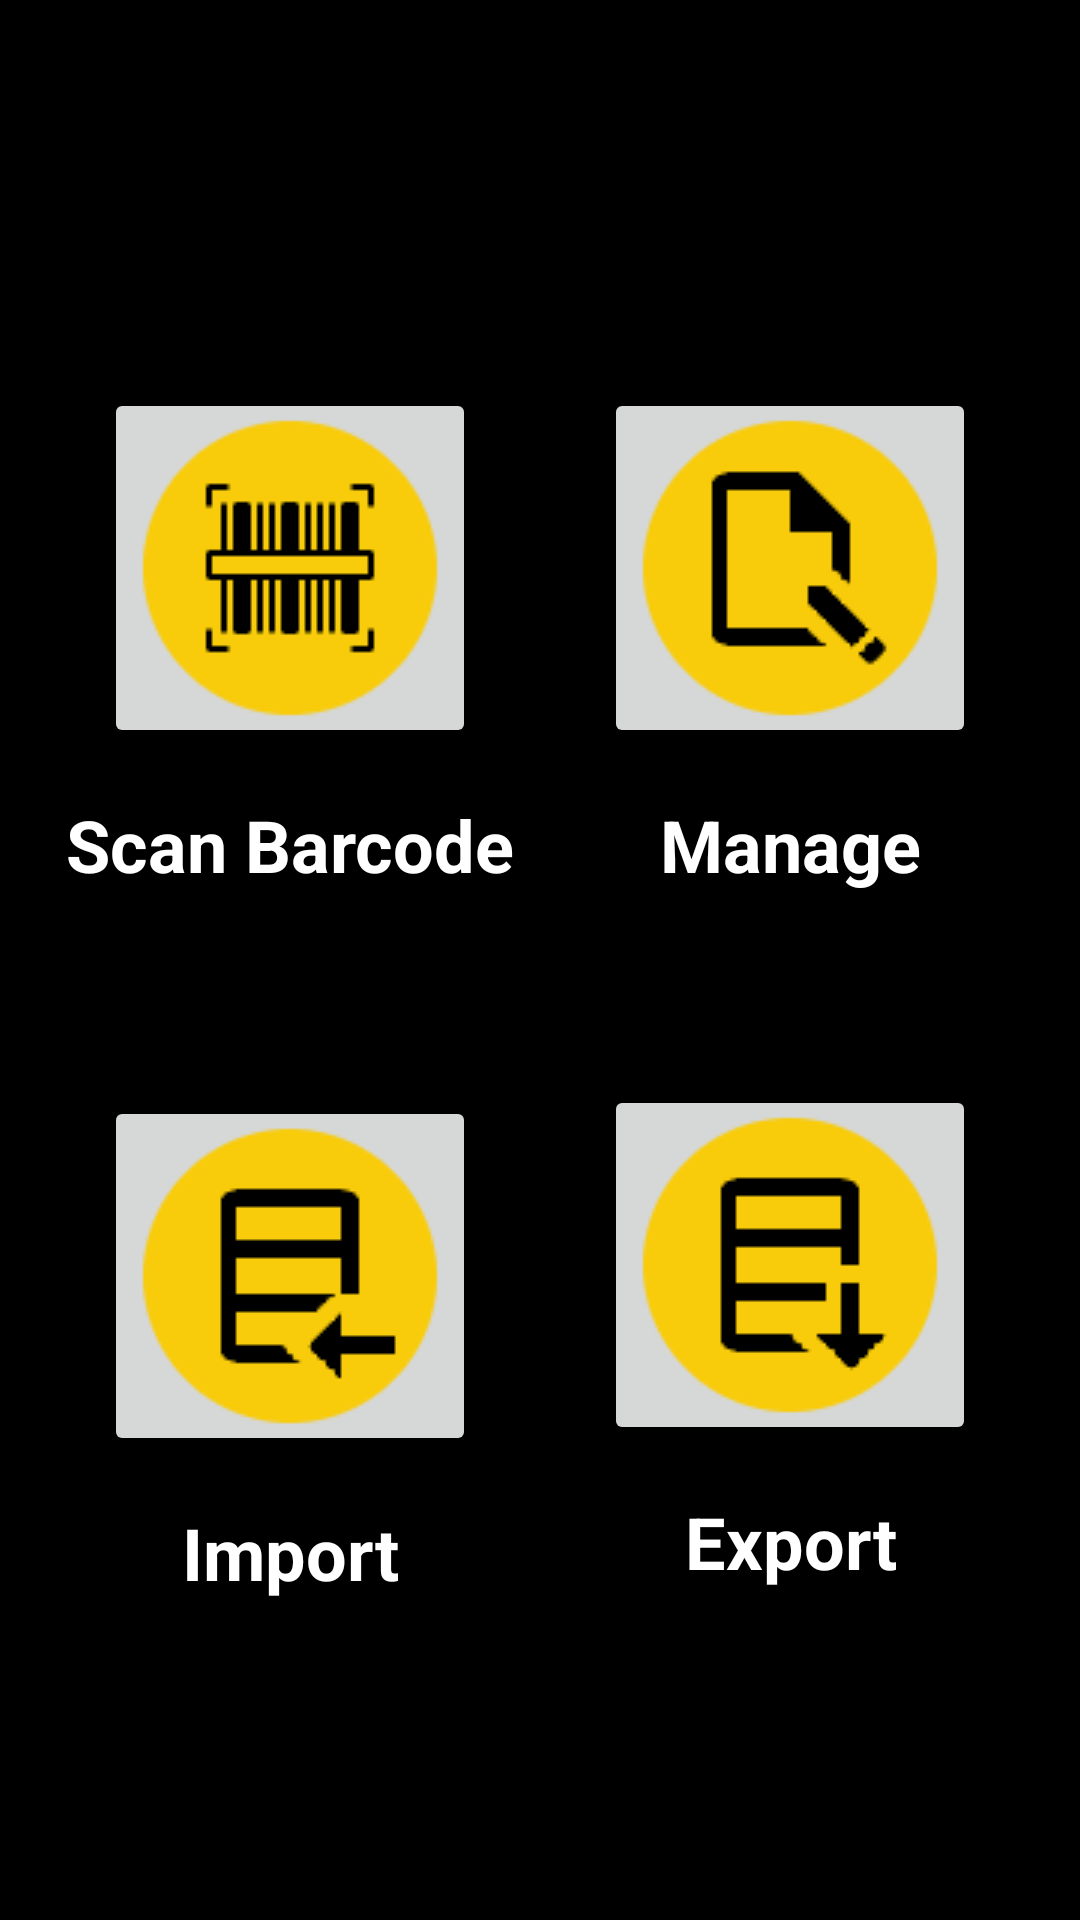

Android layout source for this screen:
<!-- AndroidManifest.xml: application theme Theme.FixedSize -->
<!-- res/layout/activity_main.xml -->
<?xml version="1.0" encoding="utf-8"?>
<android.support.constraint.ConstraintLayout xmlns:android="http://schemas.android.com/apk/res/android"
    xmlns:app="http://schemas.android.com/apk/res-auto"
    xmlns:tools="http://schemas.android.com/tools"
    android:layout_width="match_parent"
    android:layout_height="match_parent"
    tools:context=".MainActivity"
    android:background="@color/black">

    <ImageButton
        android:id="@+id/scanButton"
        android:layout_width="wrap_content"
        android:layout_height="wrap_content"
        android:layout_marginStart="8dp"
        android:layout_marginTop="55dp"
        android:layout_marginEnd="8dp"
        android:layout_marginBottom="16dp"
        app:layout_constraintBottom_toTopOf="@+id/scanText"
        app:layout_constraintEnd_toStartOf="@+id/manageButton"
        app:layout_constraintHorizontal_bias="0.4"
        app:layout_constraintStart_toStartOf="parent"
        app:layout_constraintTop_toBottomOf="@+id/logo"
        app:srcCompat="@drawable/scanner" />

    <ImageView
        android:id="@+id/logo"
        android:layout_width="0dp"
        android:layout_height="156dp"
        android:scaleType="centerCrop"
        app:layout_constraintBottom_toTopOf="@+id/scanButton"
        app:layout_constraintEnd_toEndOf="parent"
        app:layout_constraintHorizontal_bias="0.538"
        app:layout_constraintStart_toStartOf="parent"
        app:layout_constraintTop_toTopOf="parent"
        app:layout_constraintVertical_bias="0.261"
        app:srcCompat="@drawable/logo" />


    <TextView
        android:id="@+id/scanText"
        android:layout_width="wrap_content"
        android:layout_height="36dp"
        android:layout_marginBottom="32dp"
        android:text="Scan Barcode"
        android:textAlignment="center"
        android:textColor="@android:color/white"
        android:textSize="24sp"
        android:textStyle="bold"
        app:layout_constraintBottom_toTopOf="@+id/importButton"
        app:layout_constraintEnd_toEndOf="@+id/scanButton"
        app:layout_constraintStart_toStartOf="@+id/scanButton"
        app:layout_constraintTop_toBottomOf="@+id/scanButton" />

    <ImageButton
        android:id="@+id/manageButton"
        android:layout_width="wrap_content"
        android:layout_height="wrap_content"
        android:layout_marginStart="8dp"
        android:layout_marginTop="55dp"
        android:layout_marginEnd="8dp"
        android:layout_marginBottom="16dp"
        app:layout_constraintBottom_toTopOf="@+id/manageText"
        app:layout_constraintEnd_toEndOf="parent"
        app:layout_constraintStart_toEndOf="@+id/scanButton"
        app:layout_constraintTop_toBottomOf="@+id/logo"
        app:srcCompat="@drawable/manage"/>

    <TextView
        android:id="@+id/manageText"
        android:layout_width="wrap_content"
        android:layout_height="wrap_content"
        android:layout_marginBottom="32dp"
        android:text="Manage"
        android:textAlignment="center"
        android:textColor="@android:color/white"
        android:textSize="24sp"
        android:textStyle="bold"
        app:layout_constraintBottom_toTopOf="@+id/exportButton"
        app:layout_constraintEnd_toEndOf="@+id/manageButton"
        app:layout_constraintStart_toStartOf="@+id/manageButton"
        app:layout_constraintTop_toBottomOf="@+id/manageButton" />

    <ImageButton
        android:id="@+id/importButton"
        android:layout_width="wrap_content"
        android:layout_height="wrap_content"
        android:layout_marginStart="8dp"
        android:layout_marginTop="32dp"
        android:layout_marginEnd="8dp"
        android:layout_marginBottom="16dp"
        app:layout_constraintBottom_toTopOf="@+id/importText"
        app:layout_constraintEnd_toStartOf="@+id/exportButton"
        app:layout_constraintStart_toStartOf="parent"
        app:layout_constraintTop_toBottomOf="@+id/scanText"
        app:srcCompat="@drawable/import_icon" />

    <ImageButton
        android:id="@+id/exportButton"
        android:layout_width="wrap_content"
        android:layout_height="wrap_content"
        android:layout_marginStart="8dp"
        android:layout_marginTop="32dp"
        android:layout_marginEnd="8dp"
        android:layout_marginBottom="16dp"
        app:layout_constraintBottom_toTopOf="@+id/exportText"
        app:layout_constraintEnd_toEndOf="parent"
        app:layout_constraintStart_toEndOf="@+id/importButton"
        app:layout_constraintTop_toBottomOf="@+id/manageText"
        app:srcCompat="@drawable/export" />

    <TextView
        android:id="@+id/importText"
        android:layout_width="wrap_content"
        android:layout_height="wrap_content"
        android:layout_marginBottom="110dp"
        android:text="Import"
        android:textAlignment="center"
        android:textColor="@android:color/white"
        android:textSize="24sp"
        android:textStyle="bold"
        app:layout_constraintBottom_toBottomOf="parent"
        app:layout_constraintEnd_toEndOf="@+id/importButton"
        app:layout_constraintStart_toStartOf="@+id/importButton"
        app:layout_constraintTop_toBottomOf="@+id/importButton" />

    <TextView
        android:id="@+id/exportText"
        android:layout_width="wrap_content"
        android:layout_height="wrap_content"
        android:layout_marginBottom="110dp"
        android:text="Export"
        android:textAlignment="center"
        android:textColor="@android:color/white"
        android:textSize="24sp"
        android:textStyle="bold"
        app:layout_constraintBottom_toBottomOf="parent"
        app:layout_constraintEnd_toEndOf="@+id/exportButton"
        app:layout_constraintStart_toStartOf="@+id/exportButton"
        app:layout_constraintTop_toBottomOf="@+id/exportButton" />

</android.support.constraint.ConstraintLayout>
<!-- resources referenced by this layout -->
<resources>
  <color name="black">#000000</color>
  <!-- drawable export: png bitmap (drawable, 1789 bytes) -->
  <!-- drawable import_icon: png bitmap (drawable, 1823 bytes) -->
  <!-- drawable manage: png bitmap (drawable, 1965 bytes) -->
  <!-- drawable scanner: png bitmap (drawable, 1774 bytes) -->
  <style name="Theme.FixedSize" parent="Theme.AppCompat.Light.NoActionBar">
          
          <item name="android:windowNoTitle">true</item>
          <item name="android:windowActionBar">false</item>
          <item name="android:windowFullscreen">true</item>
          
          <item name="colorPrimary">@color/colorPrimary</item>
          <item name="colorPrimaryDark">@color/colorPrimaryDark</item>
          <item name="colorAccent">@color/colorAccent</item>
          
          
      </style>
  <color name="colorPrimary">#008577</color>
  <color name="colorPrimaryDark">#00574B</color>
  <color name="colorAccent">#D81B60</color>
</resources>
